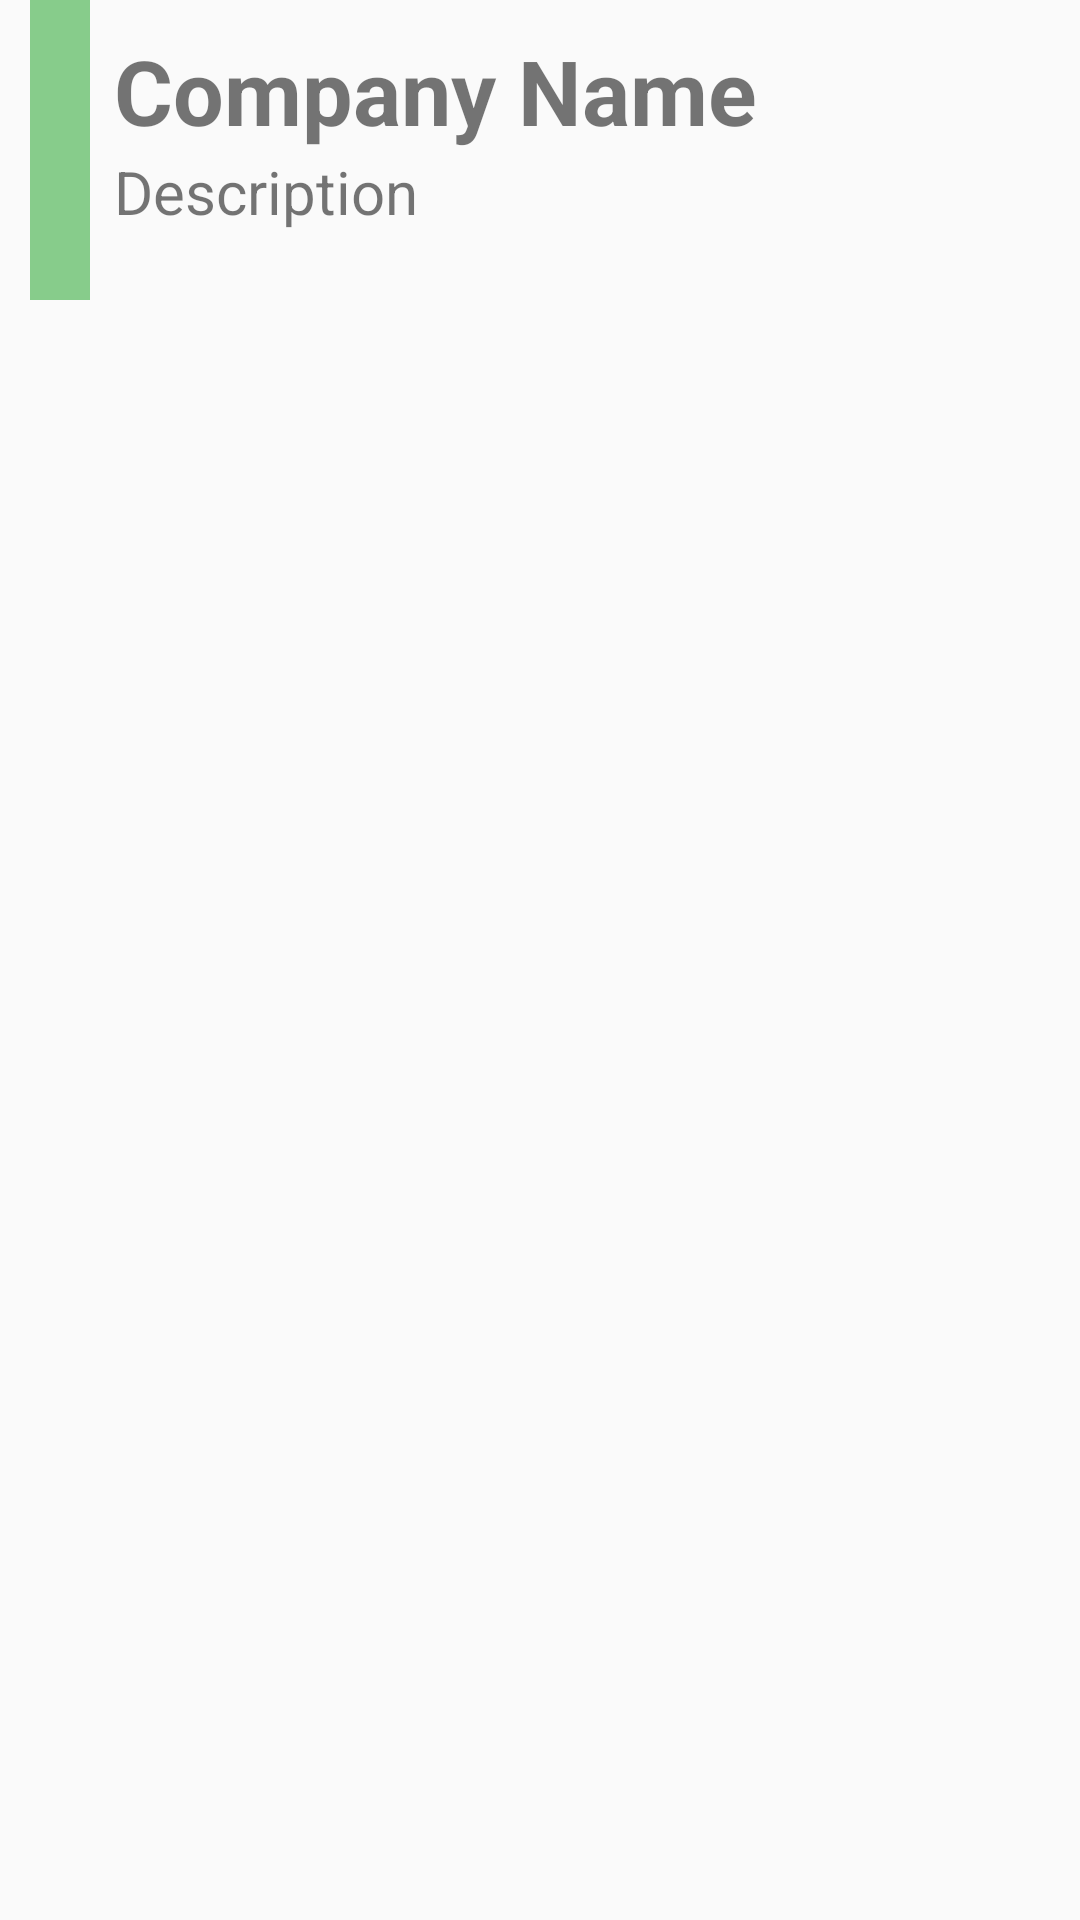

This screen was rendered from an Android layout file. Write that file and the resources it references.
<!-- AndroidManifest.xml: application theme AppTheme -->
<!-- res/layout/listgroup_2.xml -->
<?xml version="1.0" encoding="utf-8"?>
<RelativeLayout xmlns:android="http://schemas.android.com/apk/res/android"
    android:id="@+id/container1"
    android:layout_width="match_parent"
    android:layout_height="80dp">

    <RelativeLayout
        android:id="@+id/relaboveline1"
        android:layout_width="match_parent"
        android:layout_height="match_parent"
        android:paddingLeft="10dp">

        <TextView
            android:id="@+id/sidebar"
            android:layout_width="20dp"
            android:layout_height="100dp"
            android:background="#87cc8b"
            android:text=""/>

        <LinearLayout
            android:layout_width="match_parent"
            android:layout_height="match_parent"
            android:paddingTop="5dp"
            android:paddingBottom="5dp"
            android:weightSum="100"
            android:layout_toRightOf="@+id/sidebar"
            android:layout_toEndOf="@+id/sidebar">

            <LinearLayout
                android:layout_width="0dp"
                android:layout_height="wrap_content"
                android:layout_weight="75">

                <LinearLayout
                    android:id="@+id/content"
                    android:layout_width="match_parent"
                    android:paddingTop="5dp"
                    android:paddingLeft="8dp"
                    android:orientation="vertical"
                    android:layout_height="match_parent">

                    <TextView
                        android:id="@+id/comp_name"
                        android:layout_width="wrap_content"
                        android:layout_height="wrap_content"
                        android:textSize="30sp"
                        android:textStyle="bold"
                        android:text="Company Name" />

                    <TextView
                        android:id="@+id/contentdesc"
                        android:textSize="20sp"
                        android:layout_width="wrap_content"
                        android:layout_height="wrap_content"
                        android:text="Description" />
                </LinearLayout>
            </LinearLayout>

        </LinearLayout>
        <ImageView
            android:id="@+id/yesno"
            android:layout_width="50dp"
            android:layout_height="100dp"
            android:textStyle="bold"
            android:textColor="#83b0fa"
            android:layout_alignParentRight="true"
            android:text="60%"
            android:textSize="40dp"
            android:gravity="center"/>
    </RelativeLayout>
</RelativeLayout>
<!-- resources referenced by this layout -->
<resources>
  <style name="AppTheme" parent="Theme.AppCompat.Light.DarkActionBar">
          
          <item name="colorPrimary">#ffcc</item>
          <item name="colorPrimaryDark">@color/colorPrimaryDark</item>
          <item name="colorAccent">@color/colorAccent</item>
      </style>
  <!-- not gathered from this repository: default colours our renderer supplied (Android Studio template values) -->
  <color name="colorPrimaryDark">#FF3700B3</color>
  <color name="colorAccent">#FF03DAC5</color>
</resources>
